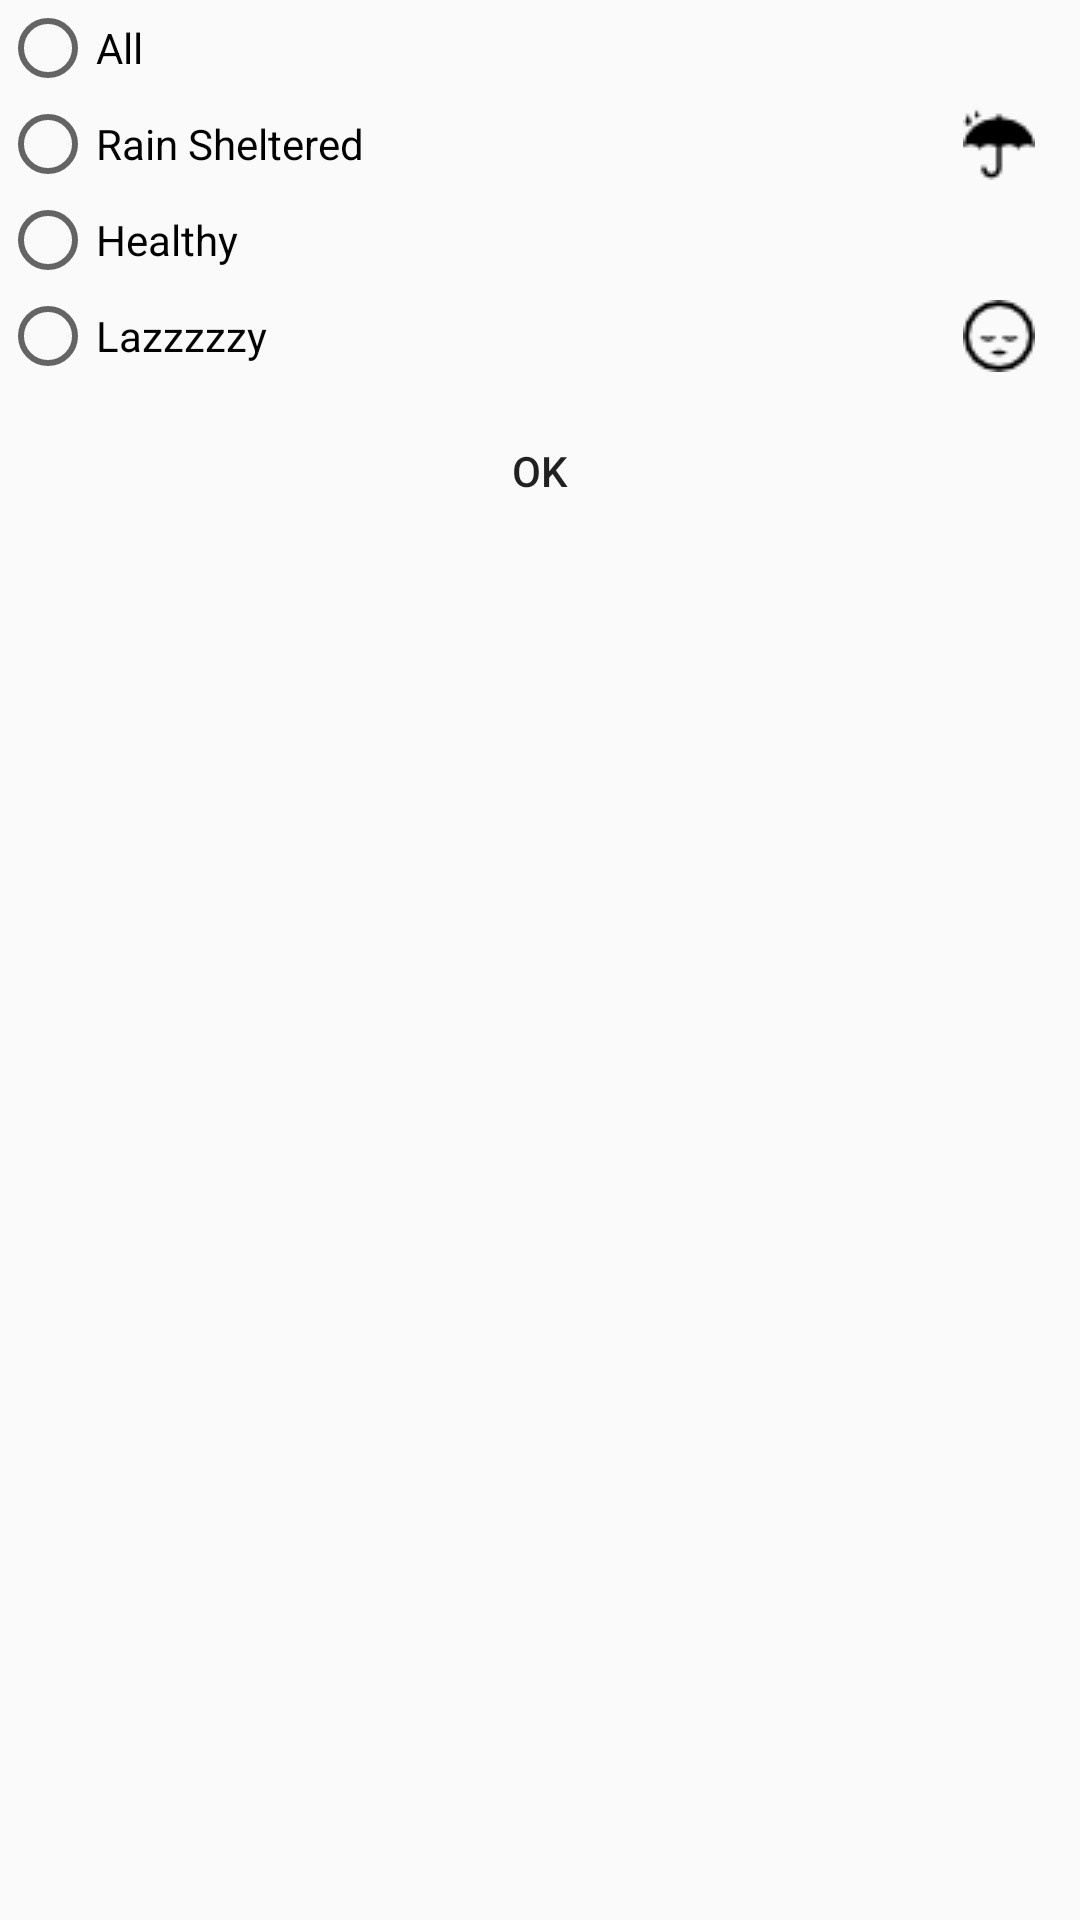

Layout XML and referenced resources for this Android screen:
<!-- AndroidManifest.xml: application theme Theme.AppCompat.Light.DarkActionBar -->
<!-- res/layout/layout_category_panel.xml -->
<RelativeLayout xmlns:android="http://schemas.android.com/apk/res/android"
    android:layout_width="fill_parent"
    android:layout_height="fill_parent" >

    <RadioGroup
        android:id="@+id/radioGroup1"
        android:layout_width="fill_parent"
        android:layout_height="wrap_content"
        android:orientation="vertical"
        android:showDividers="middle" >

        <RadioButton
            android:id="@+id/radioAll"
            android:layout_width="match_parent"
            android:layout_height="wrap_content"
            android:text="All" />

        <RadioButton
            android:id="@+id/radioRain"
            android:layout_width="match_parent"
            android:layout_height="wrap_content"
            android:layout_marginRight="15dp"
            android:drawableRight="@drawable/umbrella"
            android:text="Rain Sheltered" />

        <RadioButton
            android:id="@+id/radioHealthy"
            android:layout_width="match_parent"
            android:layout_height="wrap_content"
            android:layout_marginRight="15dp"
            android:drawableRight="@drawable/walk"
            android:text="Healthy" />
    </RadioGroup>

    <RadioButton
        android:id="@+id/radioButton1"
        android:layout_width="match_parent"
        android:layout_height="wrap_content"
        android:layout_alignParentLeft="true"
        android:layout_below="@+id/radioGroup1"
        android:drawableRight="@drawable/sleep"
        android:layout_marginRight="15dp"
        android:text="Lazzzzzy" />

    <Button
        android:id="@+id/button1"
        android:layout_width="wrap_content"
        android:layout_height="wrap_content"
        android:layout_alignParentLeft="true"
        android:layout_alignParentRight="true"
        android:layout_marginTop="5dp"
        android:layout_below="@+id/radioButton1"
        android:background="@drawable/button_default_bg"
        android:text="Ok" />

</RelativeLayout>
<!-- resources referenced by this layout -->
<resources>
  <!-- drawable sleep: png bitmap (drawable, 518 bytes) -->
  <!-- drawable umbrella: png bitmap (drawable, 499 bytes) -->
</resources>
